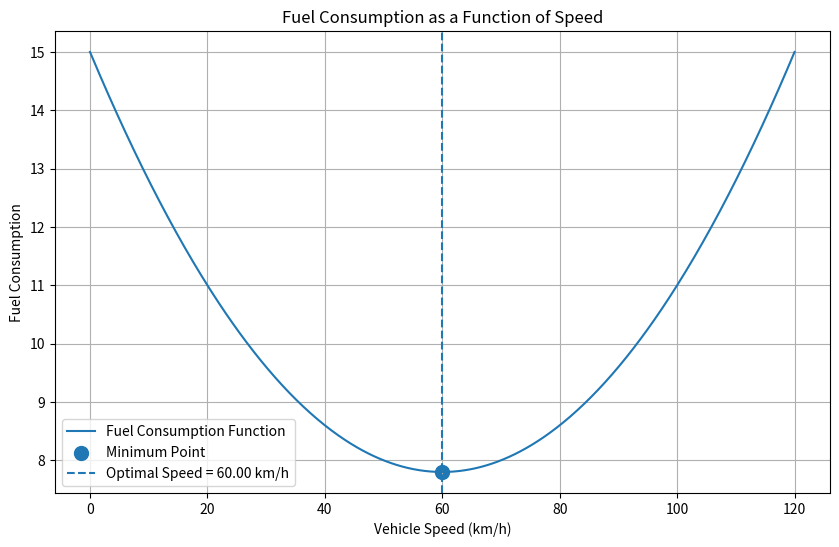
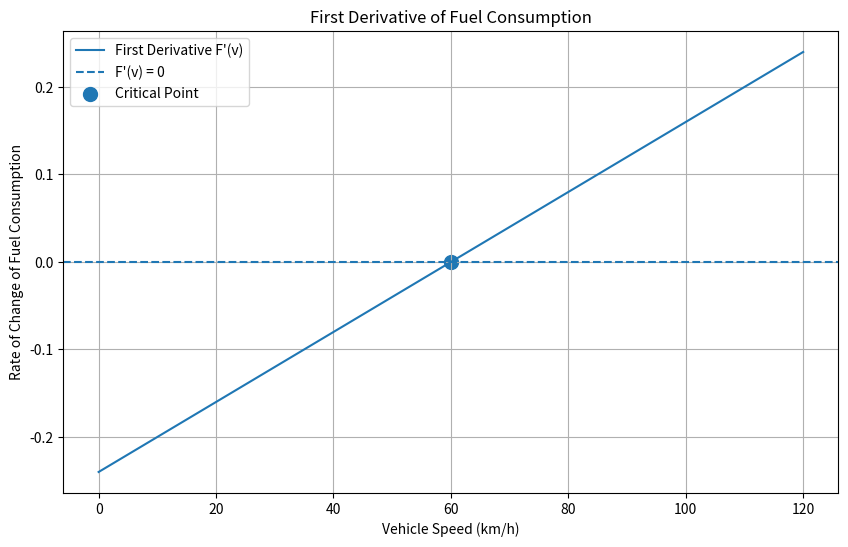
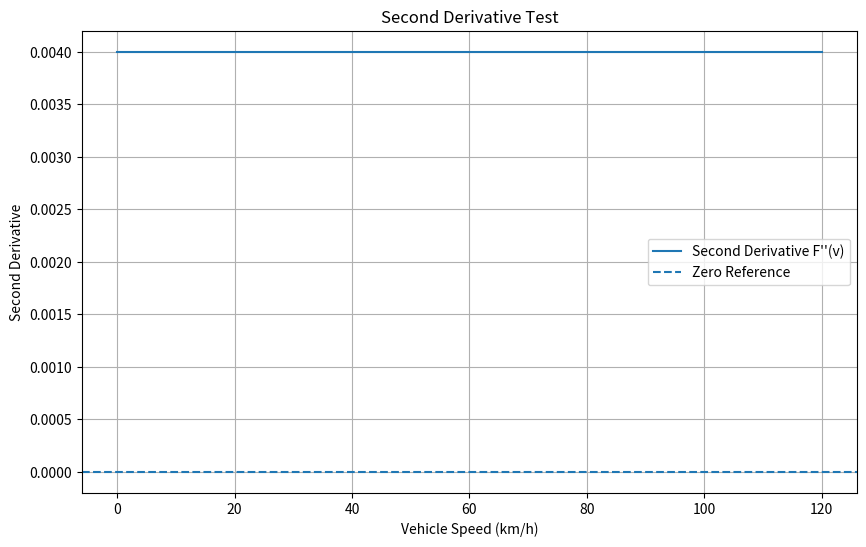

The matplotlib source for these figures, in order:
import numpy as np
import sympy as sp
import matplotlib.pyplot as plt


# --------------------------------------------------
# 1. Define the variable and fuel-consumption function
# --------------------------------------------------

v = sp.symbols('v', real=True)

# Illustrative fuel-consumption function
F = 0.002 * v**2 - 0.24 * v + 15

print("Fuel-consumption function:")
print("F(v) =", F)


# --------------------------------------------------
# 2. First derivative
# --------------------------------------------------

first_derivative = sp.diff(F, v)

print("\nFirst derivative:")
print("F'(v) =", first_derivative)


# --------------------------------------------------
# 3. Find the critical point
# --------------------------------------------------

critical_points = sp.solve(sp.Eq(first_derivative, 0), v)

print("\nCritical point(s):")
print(critical_points)

# Select the first critical point
critical_speed = float(critical_points[0])


# --------------------------------------------------
# 4. Second derivative
# --------------------------------------------------

second_derivative = sp.diff(first_derivative, v)

print("\nSecond derivative:")
print("F''(v) =", second_derivative)

second_derivative_value = float(
    second_derivative.subs(v, critical_speed)
)

if second_derivative_value > 0:
    result = "Minimum"
elif second_derivative_value < 0:
    result = "Maximum"
else:
    result = "Inconclusive"

print("\nSecond derivative value:", second_derivative_value)
print("Critical point classification:", result)


# --------------------------------------------------
# 5. Calculate minimum fuel consumption
# --------------------------------------------------

minimum_consumption = float(F.subs(v, critical_speed))

print("\nOptimal speed:", critical_speed, "km/h")
print("Minimum modelled consumption:", minimum_consumption)


# --------------------------------------------------
# 6. Convert SymPy expressions into numerical functions
# --------------------------------------------------

fuel_function = sp.lambdify(v, F, "numpy")
derivative_function = sp.lambdify(v, first_derivative, "numpy")

# Speed range
speeds = np.linspace(0, 120, 500)

# Calculate values
fuel_values = fuel_function(speeds)
derivative_values = derivative_function(speeds)


# --------------------------------------------------
# 7. Visualization
# --------------------------------------------------

plt.figure(figsize=(10, 6))

plt.plot(
    speeds,
    fuel_values,
    label="Fuel Consumption Function"
)

plt.scatter(
    critical_speed,
    minimum_consumption,
    s=100,
    label="Minimum Point"
)

plt.axvline(
    critical_speed,
    linestyle="--",
    label=f"Optimal Speed = {critical_speed:.2f} km/h"
)

plt.xlabel("Vehicle Speed (km/h)")
plt.ylabel("Fuel Consumption")
plt.title("Fuel Consumption as a Function of Speed")
plt.grid(True)
plt.legend()
plt.show()


# --------------------------------------------------
# 8. First derivative visualization
# --------------------------------------------------

plt.figure(figsize=(10, 6))

plt.plot(
    speeds,
    derivative_values,
    label="First Derivative F'(v)"
)

plt.axhline(
    0,
    linestyle="--",
    label="F'(v) = 0"
)

plt.scatter(
    critical_speed,
    0,
    s=100,
    label="Critical Point"
)

plt.xlabel("Vehicle Speed (km/h)")
plt.ylabel("Rate of Change of Fuel Consumption")
plt.title("First Derivative of Fuel Consumption")
plt.grid(True)
plt.legend()
plt.show()


# --------------------------------------------------
# 9. Second derivative visualization
# --------------------------------------------------

second_derivative_values = np.full_like(
    speeds,
    second_derivative_value
)

plt.figure(figsize=(10, 6))

plt.plot(
    speeds,
    second_derivative_values,
    label="Second Derivative F''(v)"
)

plt.axhline(
    0,
    linestyle="--",
    label="Zero Reference"
)

plt.xlabel("Vehicle Speed (km/h)")
plt.ylabel("Second Derivative")
plt.title("Second Derivative Test")
plt.grid(True)
plt.legend()
plt.show()
